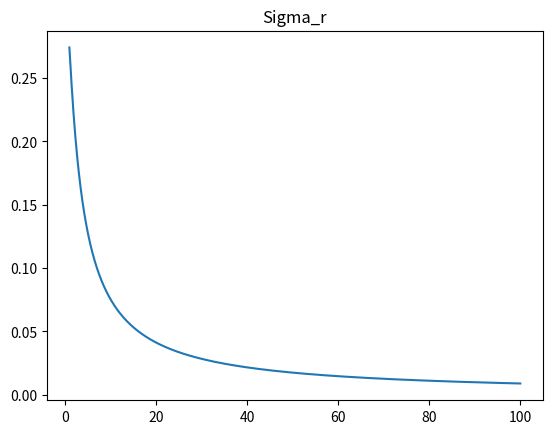
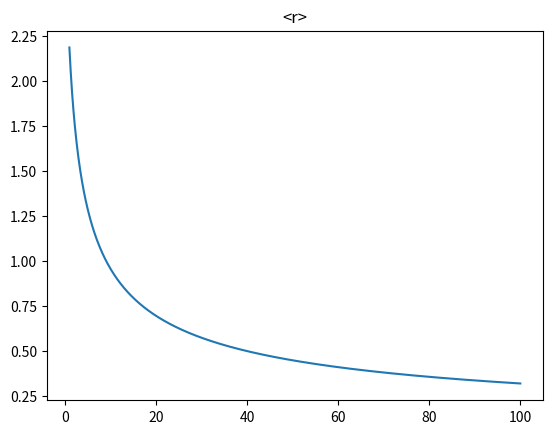
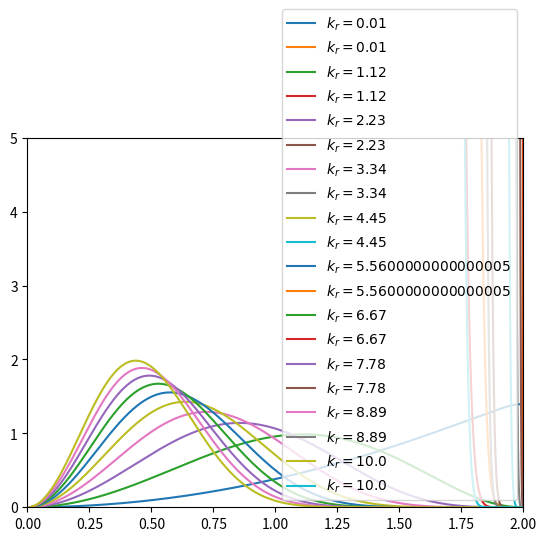
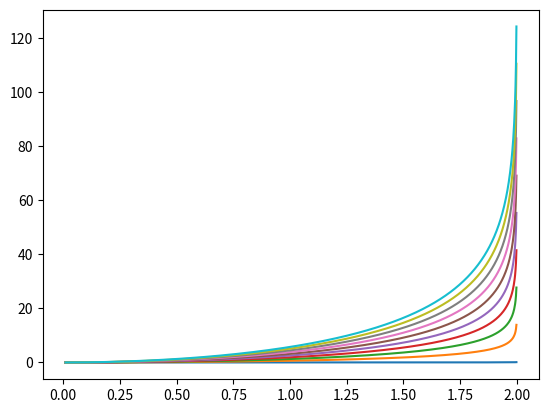

Write the Python code that produced these figures, in order.
print('start')
import os
import numpy as np
import matplotlib.pyplot as plt
import pandas as pd
import re as re
from scipy import constants
from scipy import integrate
from math import floor, log10
print('imported')

# Point of script:
# One/two bond unfolded fractions
# Mean time one/two unfolded + std/se
# Free energy + standard error

# Constants
timestep = 0.005 # lj
nevery = 100 # how often data is dumped
indextime = timestep * nevery # time between each data point in picoseconds

sigma = 22.5E-9 # m
epsilon = 2.25E-20 # J
mass = 2.12E-22 # kg
F = (epsilon/sigma) # N
T_LJ = 1.0 #18.4
Temp = T_LJ*epsilon/constants.Boltzmann # K
tau = (sigma)*np.sqrt(mass/epsilon) # s

print(f'sigma: {sigma} nm, epsilon: {epsilon} J, mass: {mass} kg, tau: {tau} s,') 
print(f'F: {F} pN, F without conversion: {epsilon/(sigma*10**-9)} pN, tau: {tau}')
print(f'T_LJ: {T_LJ} lj, Temp: {Temp} K, boltzmann constant: {constants.k} J/K')

def round_sig(x, sig=2):
    # https://stackoverflow.com/a/3413529
    return round(x, sig-int(floor(log10(abs(x))))-1)

def Zr_bond(r, k_r):
    integrand = r**2*((1-(r**2)/4)**(k_r*2))
    return integrand

def ExpectedRIntegral_bond(r, k_r):
    return Zr_bond(r,k_r)*r

def ExpectedRSqrIntegral_bond(r, k_r):
    return Zr_bond(r,k_r)*r**2

def ExpectedR(k_r):
    Z, Zerr = integrate.quad(Zr_bond, 0, 2, args=(k_r,))
    try:
        invZ = 1/Z
        invZerr = Zerr/(Z**2)
    except ZeroDivisionError:
        invZ = 10E4
        invZerr = 10E4
    

    integral , err = integrate.quad(ExpectedRIntegral_bond, 0, 2, args=(k_r,))
    expectedR_new = invZ*integral*2
    return expectedR_new

def ExpectedRSqr(k_r):
    Z, Zerr = integrate.quad(Zr_bond, 0, 2, args=(k_r,))
    try:
        invZ = 1/Z
        invZerr = Zerr/(Z**2)
    except ZeroDivisionError:
        invZ = 10E4
        invZerr = 10E4

    integral1, err = integrate.quad(ExpectedRSqrIntegral_bond, 0, 2, args=(k_r,))
    integral2, err = integrate.quad(ExpectedRIntegral_bond, 0, 2, args=(k_r,))
    expectedR_sqr_new = invZ*integral1*2 + 2*(invZ*integral2)**2

    return expectedR_sqr_new

def VarR(k_r):
    
    expectedR = ExpectedR(k_r)
    expectedRSqr = ExpectedRSqr(k_r)

    var = expectedRSqr-expectedR**2
    return var

def main():
    x = np.linspace(1, 100, 1000)
    t = np.linspace(0.01,10,10)
    q = np.linspace(0.01,2,1000)
    R_var = np.array([VarR(i) for i in x])
    R_mean = np.array([ExpectedR(i) for i in x])
    Z = np.array([[Zr_bond(i,j)/integrate.quad(Zr_bond, 0, 2, args=(j)) for i in q] for j in t])

    plt.figure(1)
    plt.title('Sigma_r')
    plt.plot(x, R_var)
    plt.figure(2)
    plt.title('<r>')
    plt.plot(x, R_mean)
    plt.figure(3)
    plt.ylim(0,5)
    plt.xlim(0,2)
    for row_idx, k_r in enumerate(t):
        plt.plot(q, Z[row_idx, :], label=fr"$k_r = {k_r}$")
    plt.legend()
    plt.figure(4)
    y = np.array([[-0.5*i*4*np.log(1-(j/2)**2) for j in q] for i in t])
    for row_idx, k_r in enumerate(t):
        plt.plot(q, y[row_idx, :], label=fr"$k_r = {k_r}$")
    plt.show()

main()